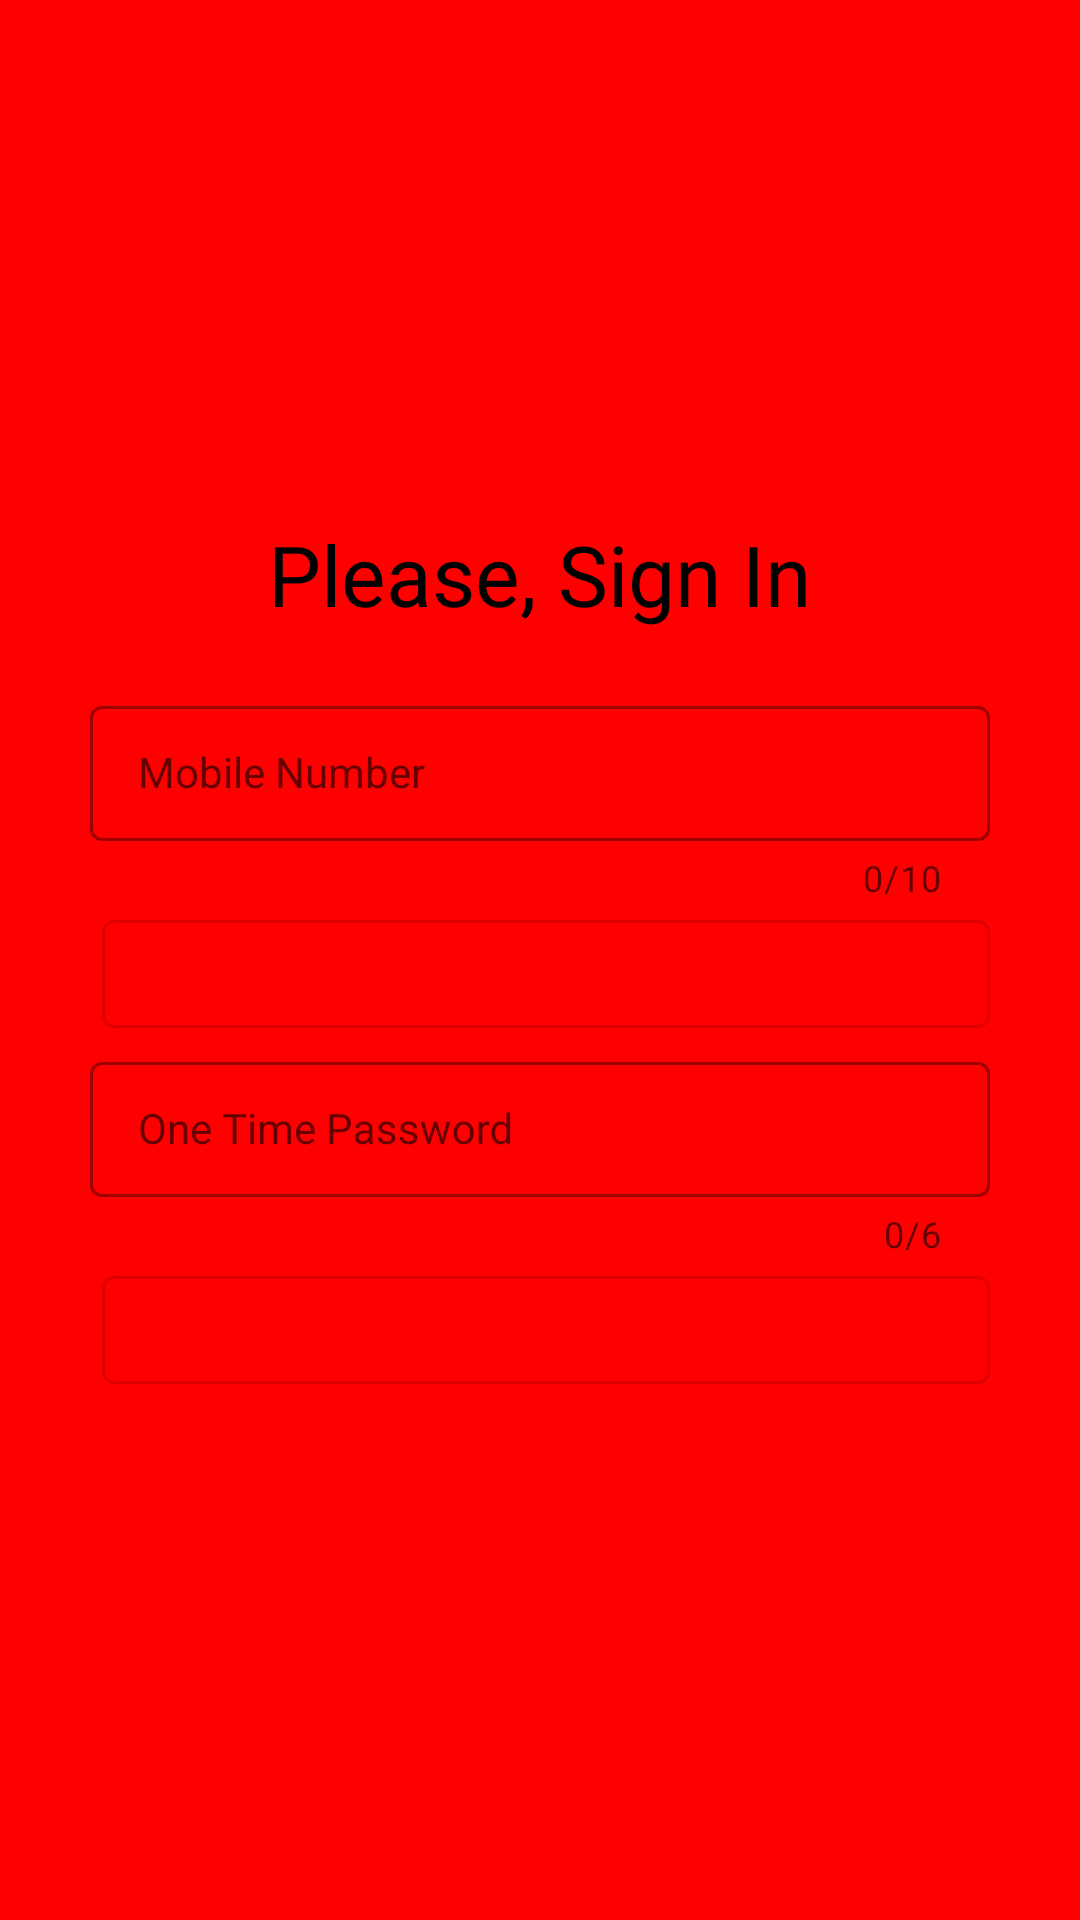

Write the Android layout XML for this screen, with the resource values it uses.
<!-- AndroidManifest.xml: application theme AppTheme -->
<!-- res/layout/activity_register.xml -->
<?xml version="1.0" encoding="utf-8"?>
<RelativeLayout xmlns:android="http://schemas.android.com/apk/res/android"
    xmlns:app="http://schemas.android.com/apk/res-auto"
    xmlns:tools="http://schemas.android.com/tools"
    android:layout_width="match_parent"
    android:id="@+id/register_context"
    android:layout_height="match_parent"
    android:background="@color/colorPrimary"
    android:padding="10dp"
    tools:context=".activitites.RegistrationActivity">
    <ScrollView
        android:layout_width="match_parent"
        android:layout_height="match_parent">

        <LinearLayout
            android:layout_width="match_parent"
            android:layout_height="match_parent"
            android:layout_gravity="center"
            android:orientation="vertical">

            <RelativeLayout
                android:layout_width="match_parent"
                android:layout_height="match_parent">


                <FrameLayout
                    android:layout_width="match_parent"
                    android:layout_height="match_parent"
                    android:background="@drawable/shape_framelayout"
                    android:elevation="4dp">

                    <RelativeLayout
                        android:layout_width="match_parent"
                        android:layout_height="match_parent"
                        android:layout_centerVertical="true"
                        android:layout_margin="20dp"
                        android:focusable="true"
                        android:focusableInTouchMode="true">

                        <TextView
                            android:id="@+id/welcome_message"
                            android:layout_width="wrap_content"
                            android:layout_height="wrap_content"
                            android:layout_centerHorizontal="true"
                            android:layout_marginBottom="20dp"
                            android:fontFamily="@font/roboto_condensed_bold"
                            android:text="@string/please_sign_in_text"
                            android:textColor="#000"
                            android:textSize="28sp"></TextView>

                        <com.google.android.material.textfield.TextInputLayout
                            android:id="@+id/numberID"
                            style="@style/Widget.MaterialComponents.TextInputLayout.OutlinedBox.Dense"
                            android:layout_width="match_parent"
                            android:layout_height="wrap_content"
                            android:layout_below="@id/welcome_message"
                            android:hint="@string/hind_mobile_number"
                            app:counterEnabled="true"
                            app:counterMaxLength="10">

                            <com.google.android.material.textfield.TextInputEditText
                                android:id="@+id/editext_to_put_user_mobile_number"
                                android:layout_width="match_parent"
                                android:layout_height="wrap_content"
                                style="@style/FootBiteEditTextStyle"
                                android:inputType="number">

                            </com.google.android.material.textfield.TextInputEditText>

                        </com.google.android.material.textfield.TextInputLayout>

                        <com.google.android.material.button.MaterialButton
                            android:id="@+id/button_to_send_otp_on_mobile"
                            style="@style/Widget.MaterialComponents.Button.OutlinedButton"
                            android:layout_width="match_parent"
                            android:layout_height="match_parent"
                            android:layout_below="@id/numberID"
                            android:layout_centerHorizontal="true"
                            android:insetLeft="4dp"
                            android:text="@string/send_otp">

                        </com.google.android.material.button.MaterialButton>

                        <com.google.android.material.textfield.TextInputLayout
                            android:id="@+id/OTP_ID"
                            style="@style/Widget.MaterialComponents.TextInputLayout.OutlinedBox.Dense"
                            android:layout_width="match_parent"
                            android:layout_height="wrap_content"
                            android:layout_below="@id/button_to_send_otp_on_mobile"
                            android:hint="@string/OTP_hint"
                            app:counterEnabled="true"
                            app:counterMaxLength="6">

                            <com.google.android.material.textfield.TextInputEditText
                                android:id="@+id/editext_to_put_otp"
                                android:layout_width="match_parent"
                                android:layout_height="wrap_content"
                                style="@style/FootBiteEditTextStyle"
                                android:inputType="number">

                            </com.google.android.material.textfield.TextInputEditText>

                        </com.google.android.material.textfield.TextInputLayout>

                        <com.google.android.material.button.MaterialButton
                            android:id="@+id/app_login_button"
                            style="@style/Widget.MaterialComponents.Button.OutlinedButton"
                            android:layout_width="match_parent"
                            android:layout_height="match_parent"
                            android:layout_below="@id/OTP_ID"
                            android:layout_centerHorizontal="true"
                            android:insetLeft="4dp"
                            android:text="@string/login_button">

                        </com.google.android.material.button.MaterialButton>

                        <com.google.android.material.button.MaterialButton
                            android:id="@+id/skip_button"
                            android:visibility="gone"
                            style="@style/Widget.MaterialComponents.Button.UnelevatedButton"
                            android:layout_width="wrap_content"
                            android:layout_height="wrap_content"
                            android:layout_below="@id/app_login_button"
                            android:layout_alignParentRight="true"
                            android:insetLeft="4dp"
                            android:text="@string/skip_button">

                        </com.google.android.material.button.MaterialButton>

                    </RelativeLayout>

                </FrameLayout>

            </RelativeLayout>

        </LinearLayout>

    </ScrollView>

</RelativeLayout>
<!-- resources referenced by this layout -->
<resources>
  <color name="colorPrimary">#ff0000</color>
  <string name="OTP_hint">One Time Password</string>
  <string name="hind_mobile_number">Mobile Number</string>
  <string name="login_button">Login</string>
  <string name="please_sign_in_text">Please, Sign In</string>
  <string name="send_otp">Send OTP</string>
  <string name="skip_button">Skip Login</string>
  <style name="FootBiteEditTextStyle" parent="Theme.MaterialComponents.Light.NoActionBar">
          <item name="android:textColor">@color/black</item>
      </style>
  <style name="AppTheme" parent="Theme.MaterialComponents.Light.NoActionBar">
          
          <item name="colorPrimary">@color/colorPrimary</item>
          <item name="colorPrimaryDark">@color/colorPrimaryDark</item>
          <item name="colorAccent">@color/colorAccent</item>
          <item name="actionMenuTextColor">@color/menuTextColor</item>
          <item name="android:textColorSecondary">@color/white</item>
          <item name="drawerArrowStyle">@style/DrawerStyle</item>
          <item name="android:textColorHint">@color/white</item>
          <item name="android:editTextColor">@color/white</item>
      </style>
  <color name="black">#000000</color>
  <color name="colorPrimaryDark">#ff0000</color>
  <color name="colorAccent">#ff0000</color>
  <color name="menuTextColor">#ffffff</color>
  <color name="white">#FFFFFF</color>
  <style name="DrawerStyle" parent="@style/Widget.AppCompat.DrawerArrowToggle">
          <item name="color">@color/menuTextColor</item>
          <item name="spinBars">true</item>
      </style>
</resources>
